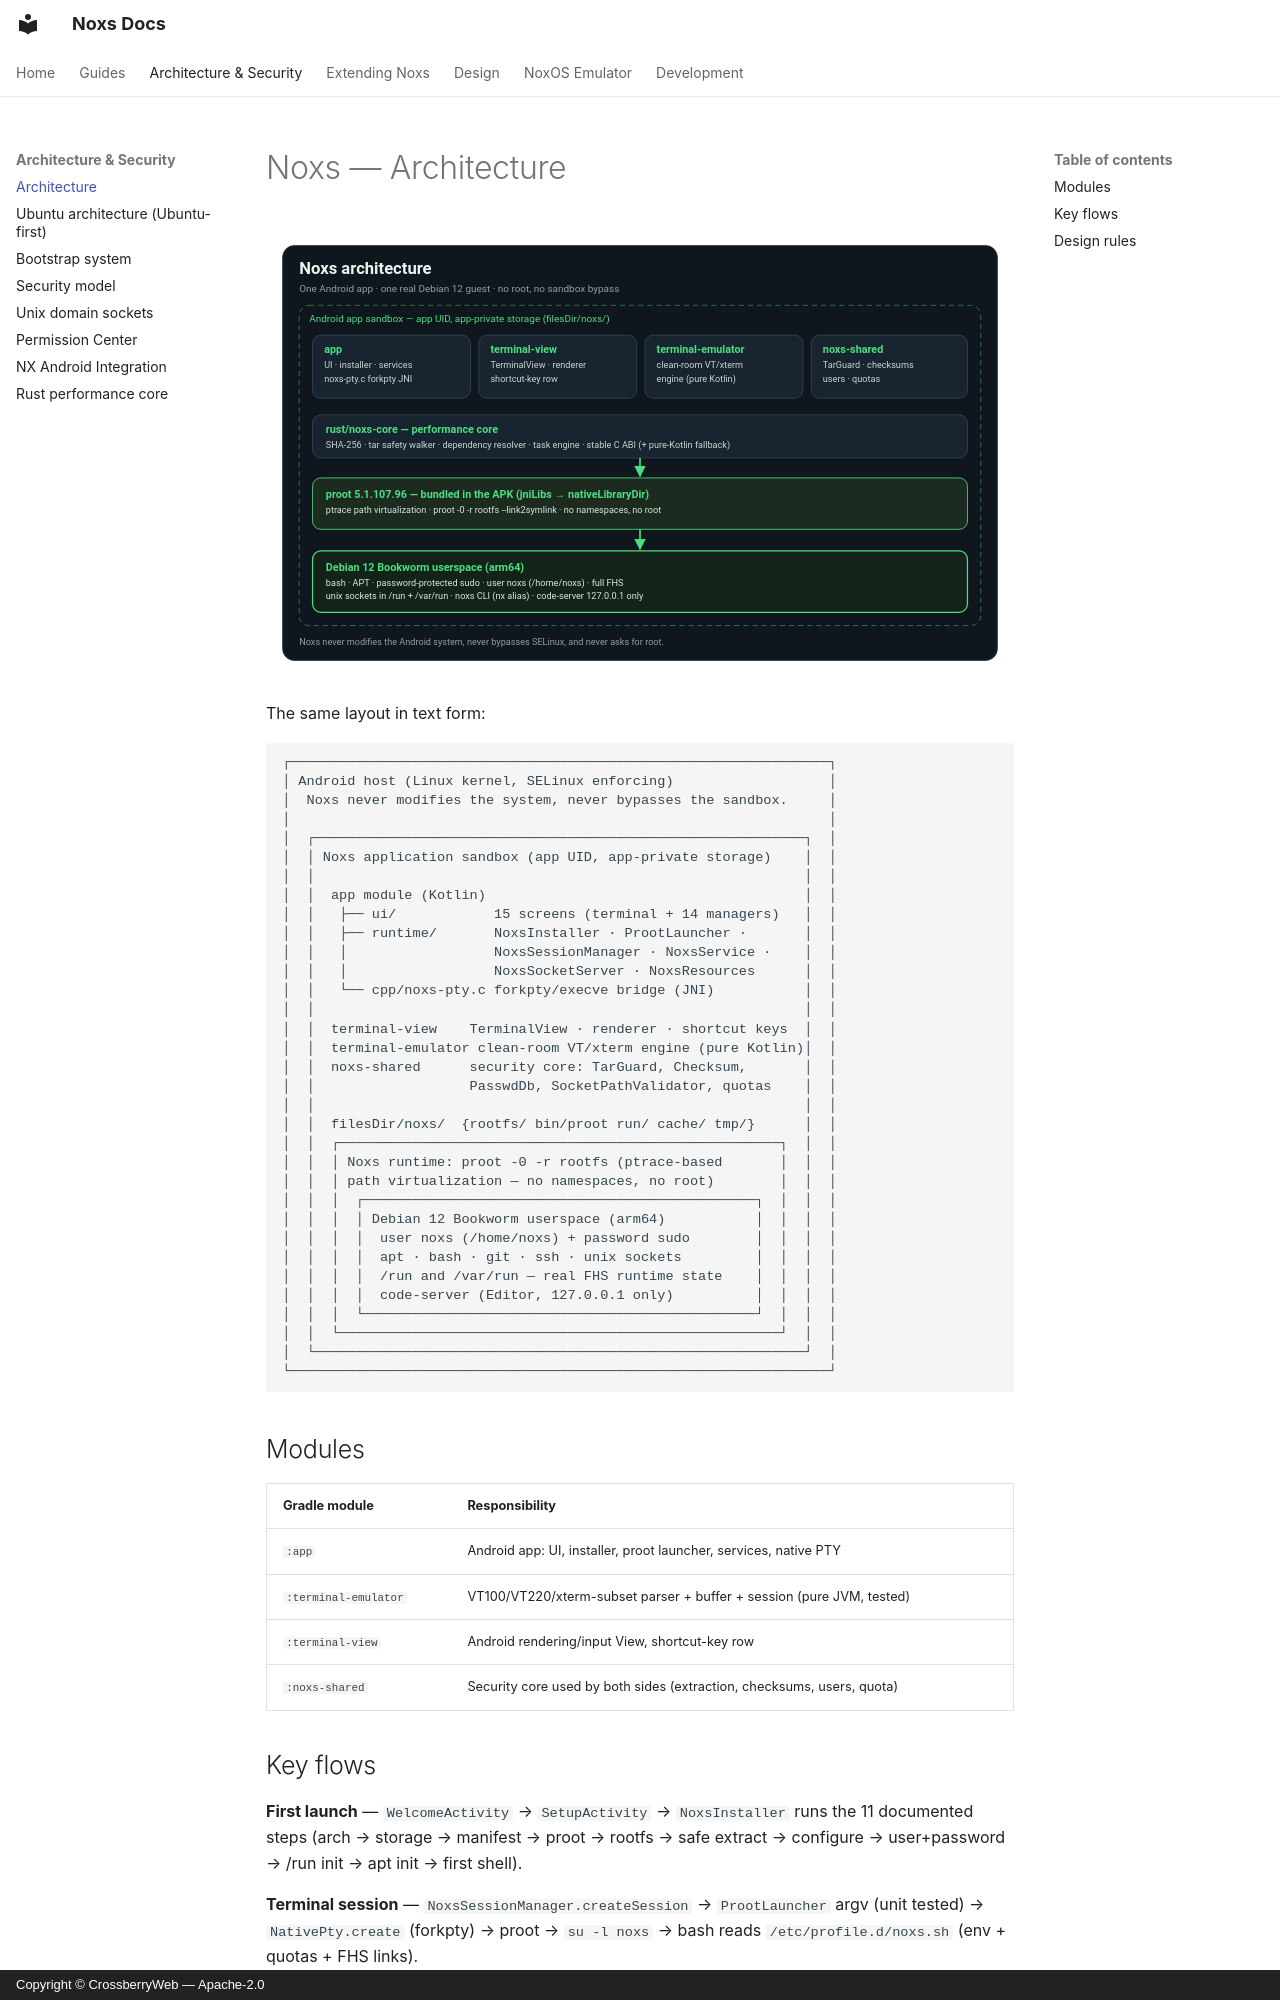

repository: crossberry-in/noxs · page: ARCHITECTURE/index.html · generator: mkdocs · copyright: Copyright © CrossberryWeb — Apache-2.0

# Noxs — Architecture

![Noxs architecture diagram](assets/images/architecture.svg)

The same layout in text form:

```
┌──────────────────────────────────────────────────────────────────┐
│ Android host (Linux kernel, SELinux enforcing)                   │
│  Noxs never modifies the system, never bypasses the sandbox.     │
│                                                                  │
│  ┌────────────────────────────────────────────────────────────┐  │
│  │ Noxs application sandbox (app UID, app-private storage)    │  │
│  │                                                            │  │
│  │  app module (Kotlin)                                       │  │
│  │   ├── ui/            15 screens (terminal + 14 managers)   │  │
│  │   ├── runtime/       NoxsInstaller · ProotLauncher ·       │  │
│  │   │                  NoxsSessionManager · NoxsService ·    │  │
│  │   │                  NoxsSocketServer · NoxsResources      │  │
│  │   └── cpp/noxs-pty.c forkpty/execve bridge (JNI)           │  │
│  │                                                            │  │
│  │  terminal-view    TerminalView · renderer · shortcut keys  │  │
│  │  terminal-emulator clean-room VT/xterm engine (pure Kotlin)│  │
│  │  noxs-shared      security core: TarGuard, Checksum,       │  │
│  │                   PasswdDb, SocketPathValidator, quotas    │  │
│  │                                                            │  │
│  │  filesDir/noxs/  {rootfs/ bin/proot run/ cache/ tmp/}      │  │
│  │  ┌──────────────────────────────────────────────────────┐  │  │
│  │  │ Noxs runtime: proot -0 -r rootfs (ptrace-based       │  │  │
│  │  │ path virtualization — no namespaces, no root)        │  │  │
│  │  │  ┌────────────────────────────────────────────────┐  │  │  │
│  │  │  │ Debian 12 Bookworm userspace (arm64)           │  │  │  │
│  │  │  │  user noxs (/home/noxs) + password sudo        │  │  │  │
│  │  │  │  apt · bash · git · ssh · unix sockets         │  │  │  │
│  │  │  │  /run and /var/run — real FHS runtime state    │  │  │  │
│  │  │  │  code-server (Editor, 127.0.0.1 only)          │  │  │  │
│  │  │  └────────────────────────────────────────────────┘  │  │  │
│  │  └──────────────────────────────────────────────────────┘  │  │
│  └────────────────────────────────────────────────────────────┘  │
└──────────────────────────────────────────────────────────────────┘
```

## Modules

| Gradle module       | Responsibility                                                        |
|---------------------|-----------------------------------------------------------------------|
| `:app`              | Android app: UI, installer, proot launcher, services, native PTY      |
| `:terminal-emulator`| VT100/VT220/xterm-subset parser + buffer + session (pure JVM, tested) |
| `:terminal-view`    | Android rendering/input View, shortcut-key row                        |
| `:noxs-shared`      | Security core used by both sides (extraction, checksums, users, quota)|
